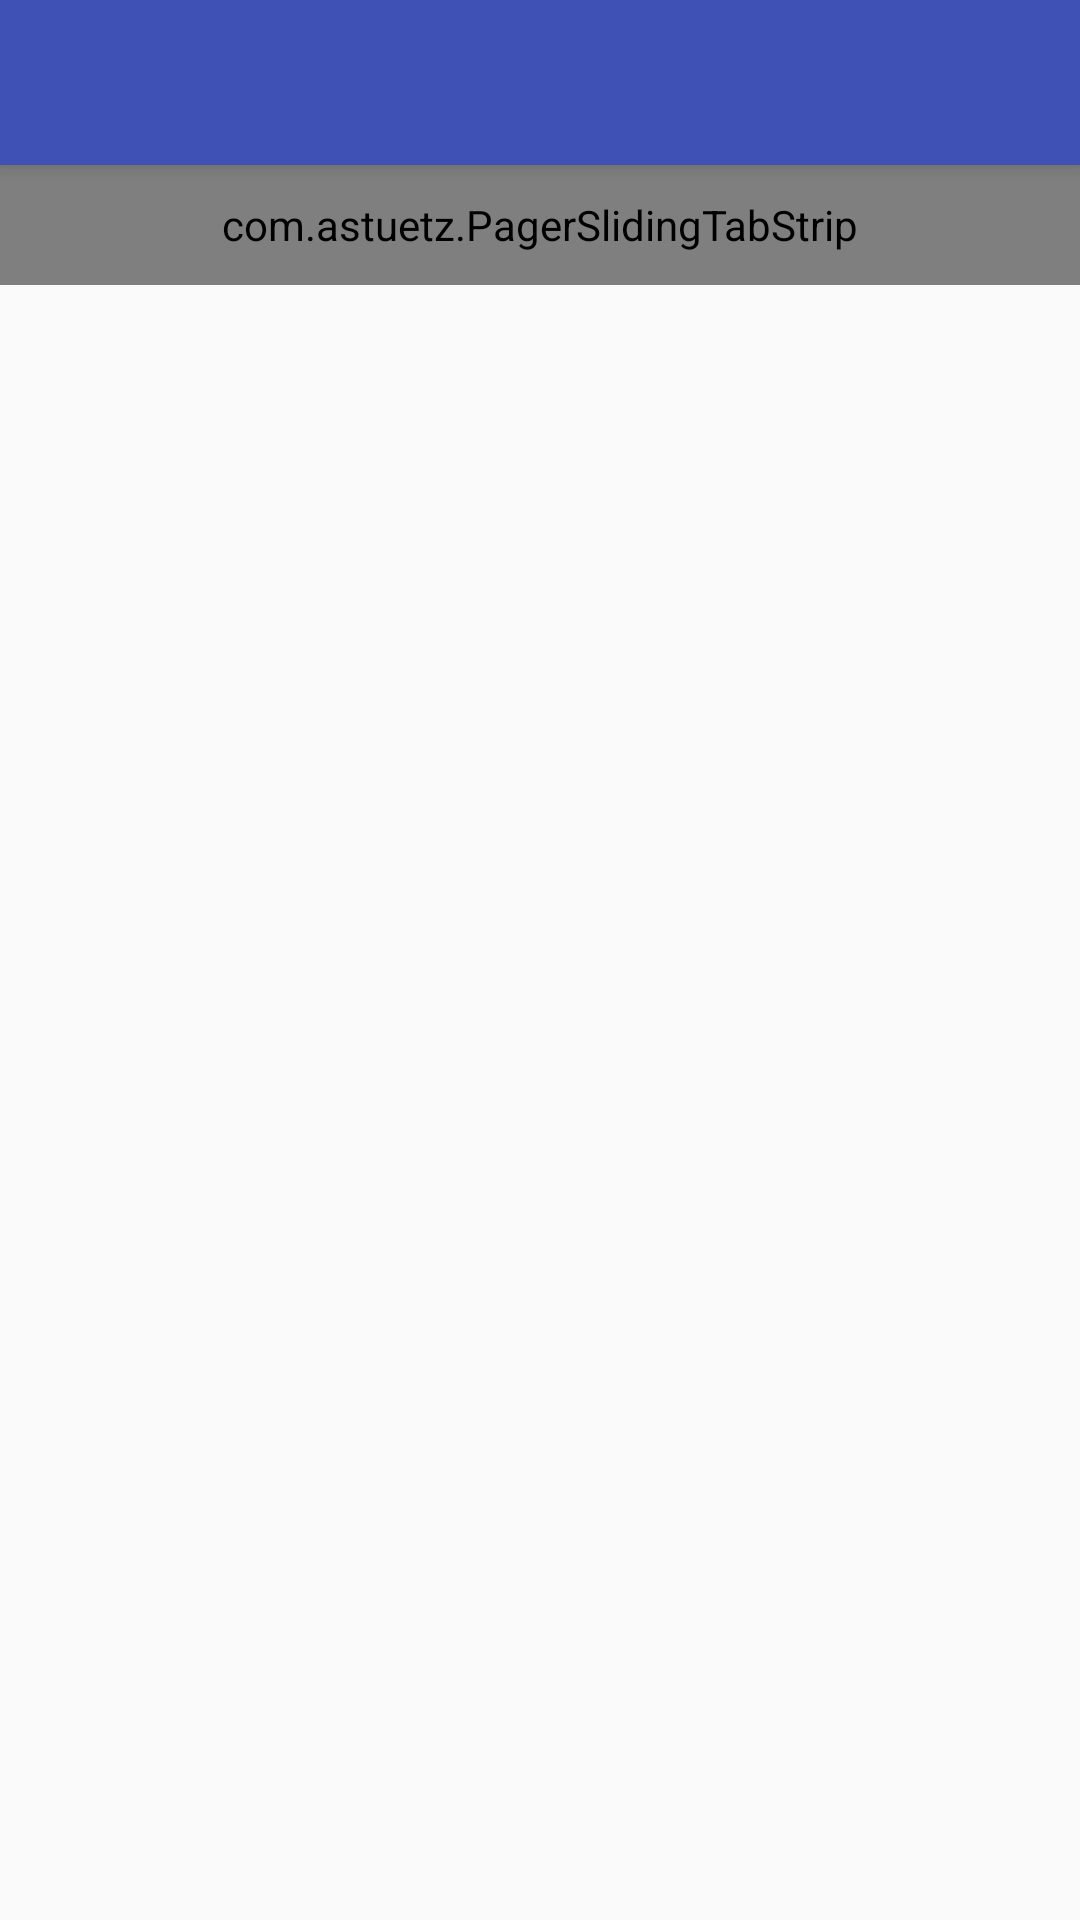

Layout XML and referenced resources for this Android screen:
<!-- AndroidManifest.xml: activity theme AppTheme.NoActionBar -->
<!-- res/layout/activity_informacao_ingrediente.xml -->
<?xml version="1.0" encoding="utf-8"?>
<android.support.design.widget.CoordinatorLayout xmlns:android="http://schemas.android.com/apk/res/android"
    xmlns:app="http://schemas.android.com/apk/res-auto"
    xmlns:tools="http://schemas.android.com/tools"
    android:id="@+id/main_content"
    android:layout_width="match_parent"
    android:layout_height="match_parent"
    android:fitsSystemWindows="true"
    tools:context="com.titan.estoque.estoquetitan.Activitys.InformacaoIngredienteActivity">

    <android.support.design.widget.AppBarLayout
        android:id="@+id/appbar"
        android:layout_width="match_parent"
        android:layout_height="wrap_content"
        app:popupTheme="@style/AppTheme.PopupOverlay"
        android:theme="@style/AppTheme.AppBarOverlay">

        <android.support.v7.widget.Toolbar
            android:id="@+id/toolbar"
            android:layout_width="match_parent"
            android:layout_height="55dp"
            android:background="?attr/colorPrimary"
            app:layout_scrollFlags="scroll|enterAlways"
            app:popupTheme="@style/AppTheme.PopupOverlay">

        </android.support.v7.widget.Toolbar>

    </android.support.design.widget.AppBarLayout>


    <android.support.v4.view.ViewPager
        android:id="@+id/container"
        android:layout_width="match_parent"
        android:layout_height="match_parent"
        app:layout_behavior="@string/appbar_scrolling_view_behavior" />


    <com.astuetz.PagerSlidingTabStrip
        android:id="@+id/tabs"
        android:layout_width="match_parent"
        android:layout_marginTop="55dp"
        android:background="#f2f2f5"
        android:layout_height="40dp" />

</android.support.design.widget.CoordinatorLayout>
<!-- resources referenced by this layout -->
<resources>
  <style name="AppTheme.AppBarOverlay" parent="ThemeOverlay.AppCompat.Dark.ActionBar" />
  <style name="AppTheme.PopupOverlay" parent="ThemeOverlay.AppCompat.Light" />
  <style name="AppTheme.NoActionBar">
          <item name="windowActionBar">false</item>
          <item name="windowNoTitle">true</item>
      </style>
</resources>
